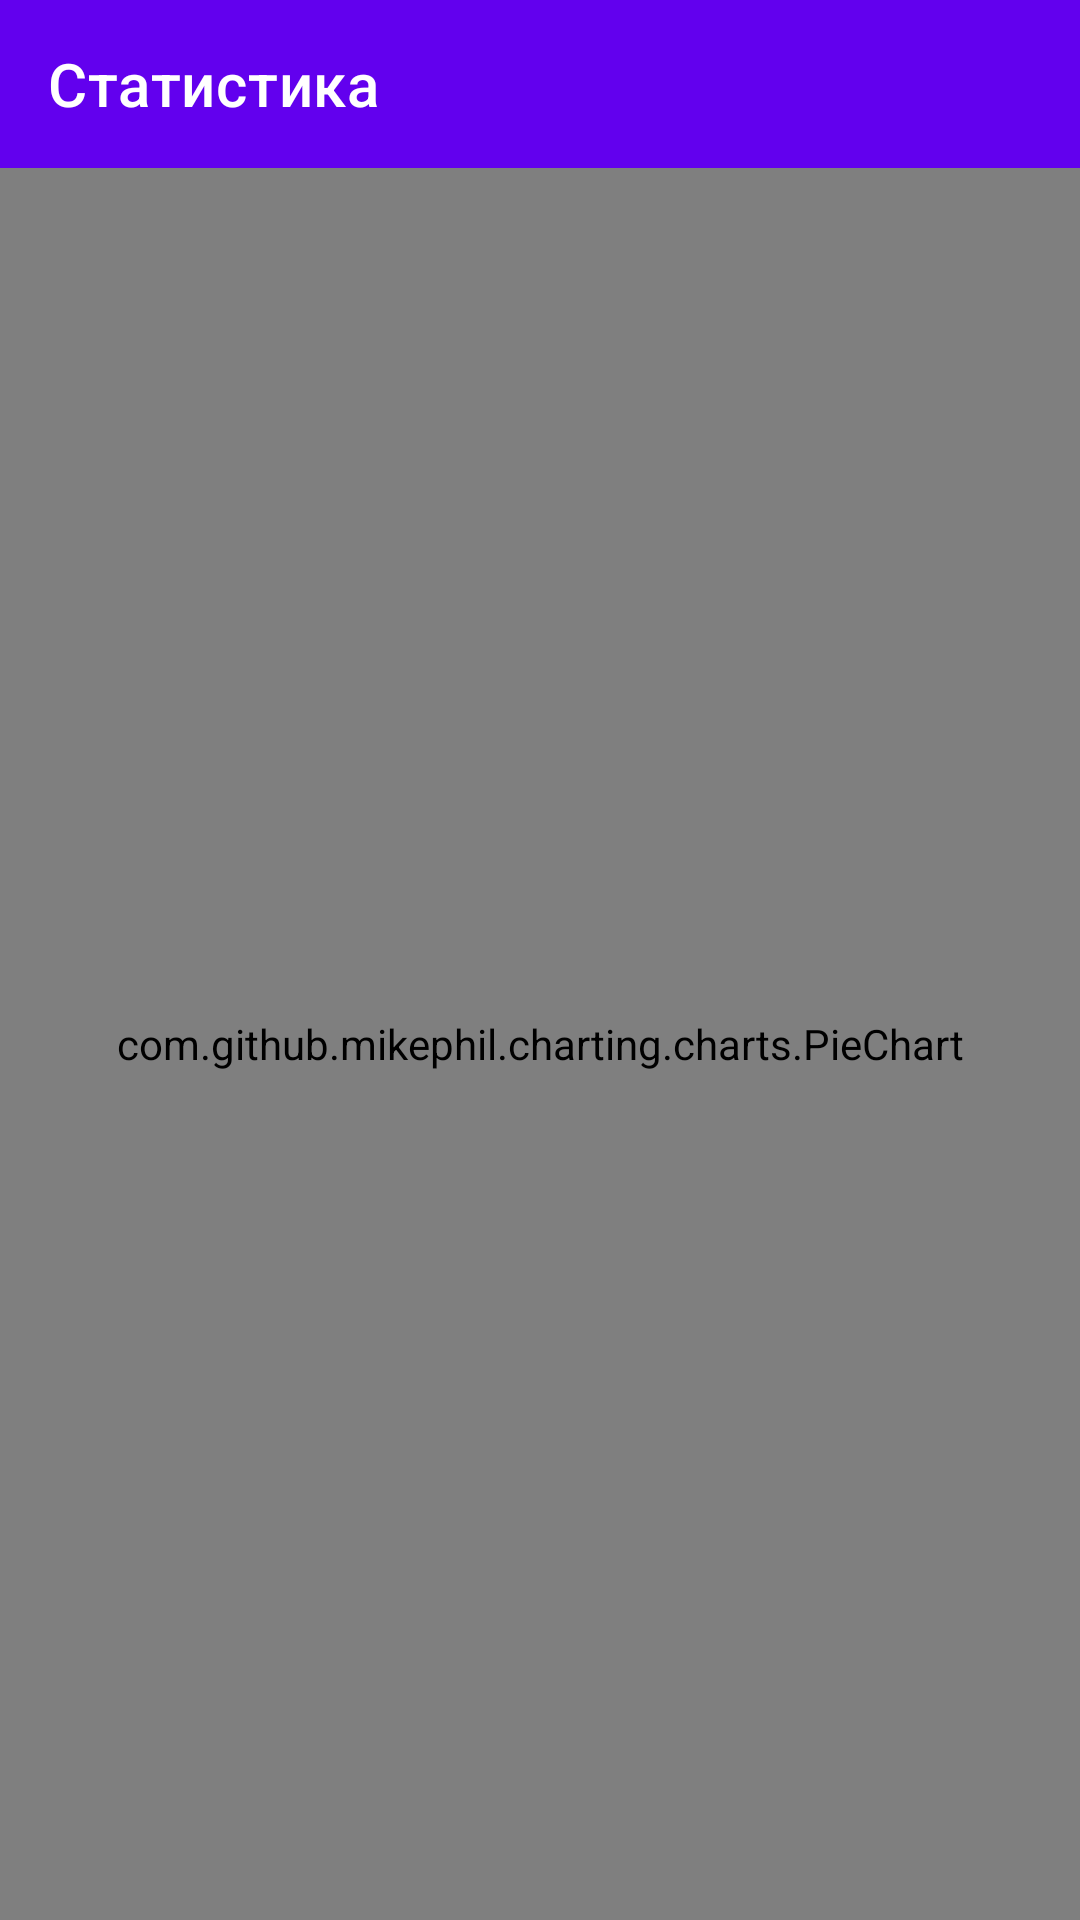

This screen was rendered from an Android layout file. Write that file and the resources it references.
<!-- AndroidManifest.xml: application theme Theme.FamilyBudget -->
<!-- res/layout/activity_statistics.xml -->
<?xml version="1.0" encoding="utf-8"?>
<LinearLayout xmlns:android="http://schemas.android.com/apk/res/android"
    xmlns:app="http://schemas.android.com/apk/res-auto"
    android:layout_width="match_parent"
    android:layout_height="match_parent"
    android:orientation="vertical"
    android:background="#F5F5F5">

    <androidx.appcompat.widget.Toolbar
        android:id="@+id/toolbar"
        android:layout_width="match_parent"
        android:layout_height="?attr/actionBarSize"
        android:background="?attr/colorPrimary"
        android:theme="@style/ThemeOverlay.AppCompat.Dark.ActionBar"
        app:title="@string/statistics" />

    <com.github.mikephil.charting.charts.PieChart
        android:id="@+id/pieChart"
        android:layout_width="match_parent"
        android:layout_height="match_parent"
        android:padding="16dp" />

</LinearLayout>
<!-- resources referenced by this layout -->
<resources>
  <string name="statistics">Статистика</string>
  <style name="Theme.FamilyBudget" parent="Theme.MaterialComponents.DayNight.NoActionBar">
          <item name="colorPrimary">@color/purple_500</item>
          <item name="colorPrimaryVariant">@color/purple_700</item>
          <item name="colorOnPrimary">@color/white</item>
          <item name="colorSecondary">@color/teal_200</item>
          <item name="colorSecondaryVariant">@color/teal_700</item>
          <item name="colorOnSecondary">@color/black</item>
          <item name="android:statusBarColor" tools:targetApi="l">?attr/colorPrimaryVariant</item>
      </style>
  <color name="purple_500">#FF6200EE</color>
  <color name="purple_700">#FF3700B3</color>
  <color name="white">#FFFFFFFF</color>
  <color name="teal_200">#FF03DAC5</color>
  <color name="teal_700">#FF018786</color>
  <color name="black">#FF000000</color>
</resources>
